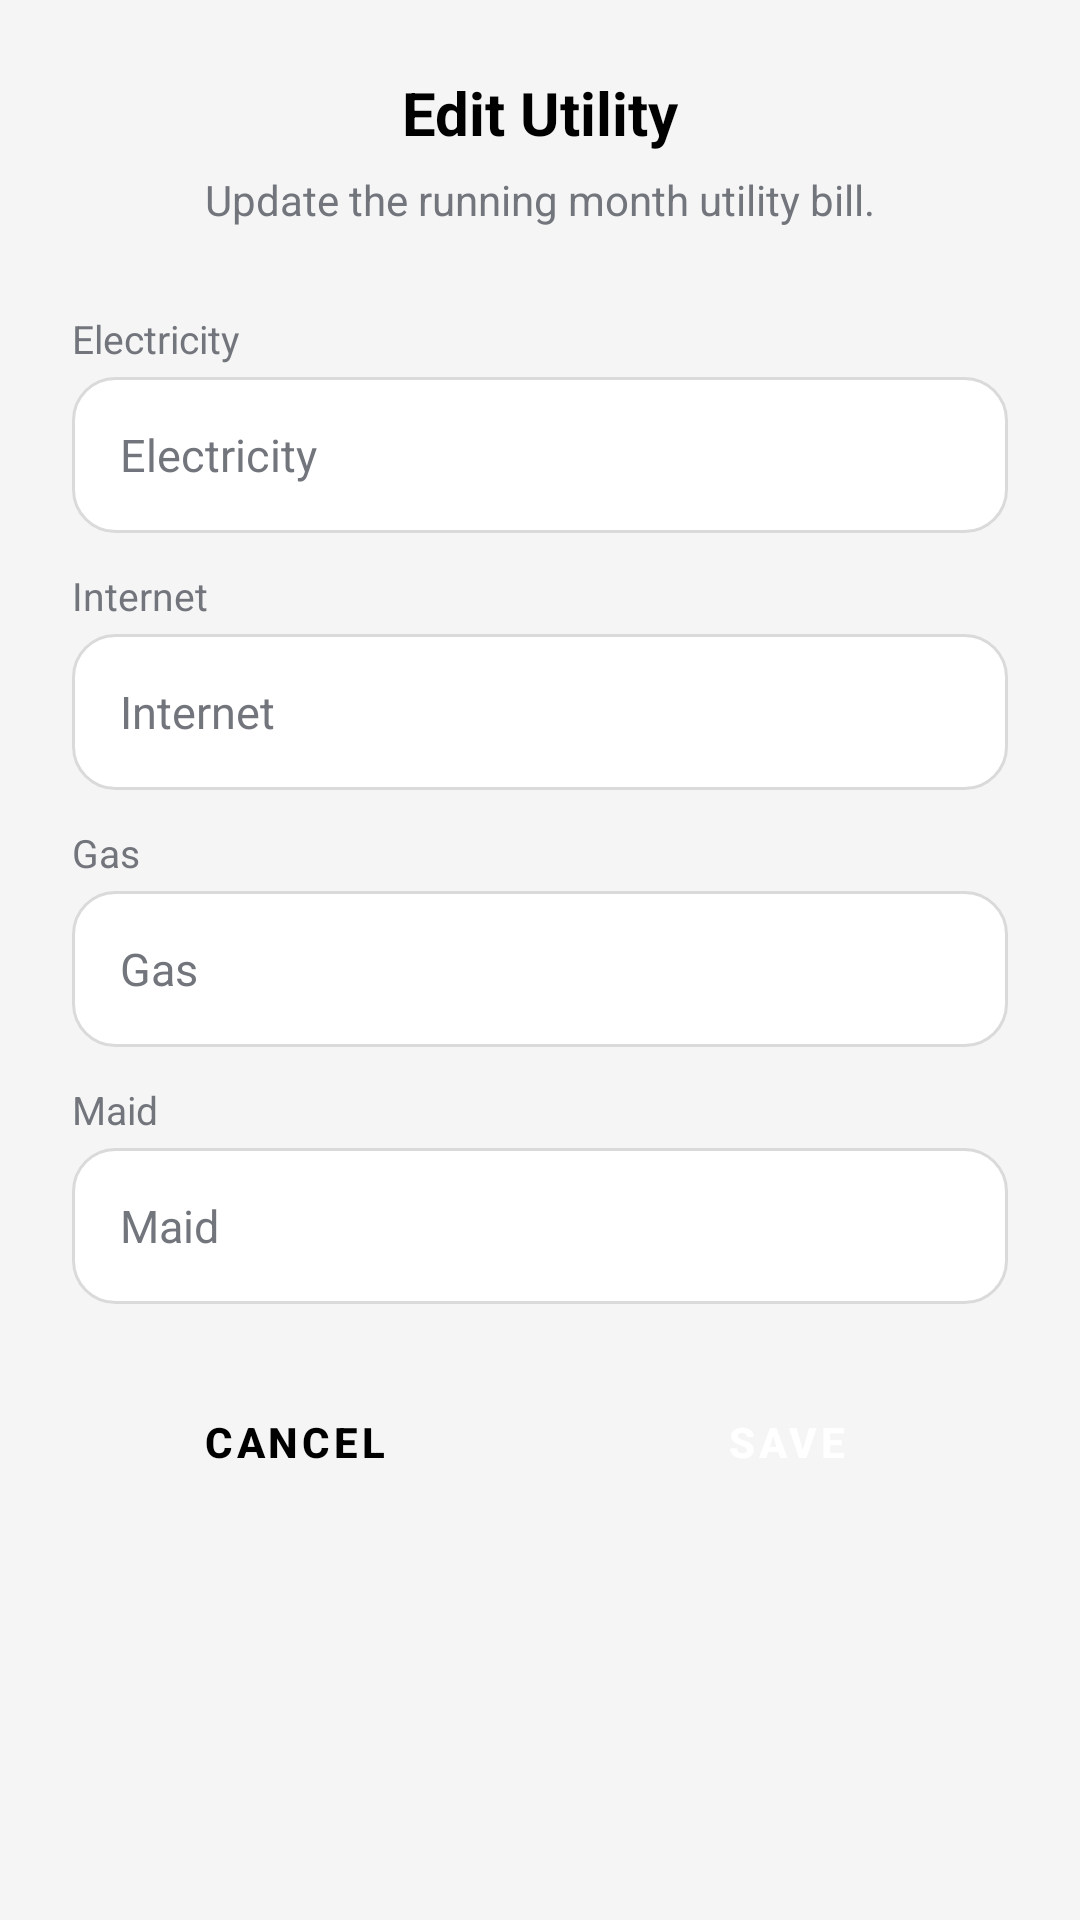

This screen was rendered from an Android layout file. Write that file and the resources it references.
<!-- AndroidManifest.xml: application theme Theme.MessMaster -->
<!-- res/layout/dialog_edit_utility.xml -->
<?xml version="1.0" encoding="utf-8"?>
<LinearLayout xmlns:android="http://schemas.android.com/apk/res/android"
    xmlns:app="http://schemas.android.com/apk/res-auto"
    android:layout_width="match_parent"
    android:layout_height="wrap_content"
    android:orientation="vertical"
    android:padding="24dp"
    android:background="@drawable/bg_dialog_rounded">

    <TextView
        android:layout_width="match_parent"
        android:layout_height="wrap_content"
        android:text="Edit Utility"
        android:textSize="20sp"
        android:textStyle="bold"
        android:textColor="@color/black"
        android:gravity="center" />

    <TextView
        android:layout_width="match_parent"
        android:layout_height="wrap_content"
        android:text="Update the running month utility bill."
        android:textSize="14sp"
        android:textColor="@color/text_secondary"
        android:gravity="center"
        android:paddingTop="6dp"
        android:paddingBottom="16dp" />

    <TextView
        android:layout_width="match_parent"
        android:layout_height="wrap_content"
        android:text="Electricity"
        android:textSize="13sp"
        android:textColor="@color/text_secondary"
        android:paddingTop="12dp"
        android:paddingBottom="4dp" />

    <EditText
        android:id="@+id/inputEditElectricity"
        android:layout_width="match_parent"
        android:layout_height="52dp"
        android:inputType="numberDecimal"
        android:textSize="15sp"
        android:textColor="@color/black"
        android:textColorHint="@color/text_secondary"
        android:hint="Electricity"
        android:paddingStart="16dp"
        android:paddingEnd="16dp"
        android:background="@drawable/bg_input_manager" />

    <TextView
        android:layout_width="match_parent"
        android:layout_height="wrap_content"
        android:text="Internet"
        android:textSize="13sp"
        android:textColor="@color/text_secondary"
        android:paddingTop="12dp"
        android:paddingBottom="4dp" />

    <EditText
        android:id="@+id/inputEditInternet"
        android:layout_width="match_parent"
        android:layout_height="52dp"
        android:inputType="numberDecimal"
        android:textSize="15sp"
        android:textColor="@color/black"
        android:textColorHint="@color/text_secondary"
        android:hint="Internet"
        android:paddingStart="16dp"
        android:paddingEnd="16dp"
        android:background="@drawable/bg_input_manager" />

    <TextView
        android:layout_width="match_parent"
        android:layout_height="wrap_content"
        android:text="Gas"
        android:textSize="13sp"
        android:textColor="@color/text_secondary"
        android:paddingTop="12dp"
        android:paddingBottom="4dp" />

    <EditText
        android:id="@+id/inputEditGas"
        android:layout_width="match_parent"
        android:layout_height="52dp"
        android:inputType="numberDecimal"
        android:textSize="15sp"
        android:textColor="@color/black"
        android:textColorHint="@color/text_secondary"
        android:hint="Gas"
        android:paddingStart="16dp"
        android:paddingEnd="16dp"
        android:background="@drawable/bg_input_manager" />

    <TextView
        android:layout_width="match_parent"
        android:layout_height="wrap_content"
        android:text="Maid"
        android:textSize="13sp"
        android:textColor="@color/text_secondary"
        android:paddingTop="12dp"
        android:paddingBottom="4dp" />

    <EditText
        android:id="@+id/inputEditMaid"
        android:layout_width="match_parent"
        android:layout_height="52dp"
        android:inputType="numberDecimal"
        android:textSize="15sp"
        android:textColor="@color/black"
        android:textColorHint="@color/text_secondary"
        android:hint="Maid"
        android:paddingStart="16dp"
        android:paddingEnd="16dp"
        android:background="@drawable/bg_input_manager" />

    <LinearLayout
        android:layout_width="match_parent"
        android:layout_height="wrap_content"
        android:orientation="horizontal"
        android:paddingTop="20dp">

        <Button
            android:id="@+id/btnEditUtilityCancel"
            style="@style/Widget.MaterialComponents.Button"
            android:layout_width="0dp"
            android:layout_height="52dp"
            android:layout_weight="1"
            android:layout_marginEnd="8dp"
            android:text="Cancel"
            android:textColor="@color/black"
            android:textStyle="bold"
            android:backgroundTint="@color/white"
            app:cornerRadius="12dp" />

        <Button
            android:id="@+id/btnEditUtilitySave"
            style="@style/Widget.MaterialComponents.Button"
            android:layout_width="0dp"
            android:layout_height="52dp"
            android:layout_weight="1"
            android:layout_marginStart="8dp"
            android:text="Save"
            android:textColor="@color/white"
            android:textStyle="bold"
            android:backgroundTint="@color/black"
            app:cornerRadius="12dp" />

    </LinearLayout>

</LinearLayout>
<!-- resources referenced by this layout -->
<resources>
  <color name="black">#FF000000</color>
  <color name="text_secondary">#73757D</color>
  <color name="white">#FFFFFFFF</color>
  <!-- drawable bg_input_manager (drawable) -->
  <?xml version="1.0" encoding="utf-8"?>
  <shape xmlns:android="http://schemas.android.com/apk/res/android">
      <solid android:color="#FFFFFF" />
      <stroke android:width="1dp" android:color="#DADADA" />
      <corners android:radius="14dp" />
  </shape>
  <style name="Theme.MessMaster" parent="Base.Theme.MessMaster" />
  <style name="Base.Theme.MessMaster" parent="Theme.Material3.Light.NoActionBar">
          <item name="colorPrimary">@color/black</item>
          <item name="colorSurface">@color/surface</item>
          <item name="colorOnSurface">@color/text_strong</item>
          <item name="colorSurfaceVariant">@color/screen_background</item>
          <item name="colorOnSurfaceVariant">@color/text_muted</item>
          <item name="colorOutline">@color/border</item>
          <item name="android:windowBackground">@color/screen_background</item>
      </style>
  <color name="surface">#FFFFFF</color>
  <color name="text_strong">#111111</color>
  <color name="screen_background">#F5F5F5</color>
  <color name="text_muted">#777777</color>
  <color name="border">#DADCE2</color>
</resources>
